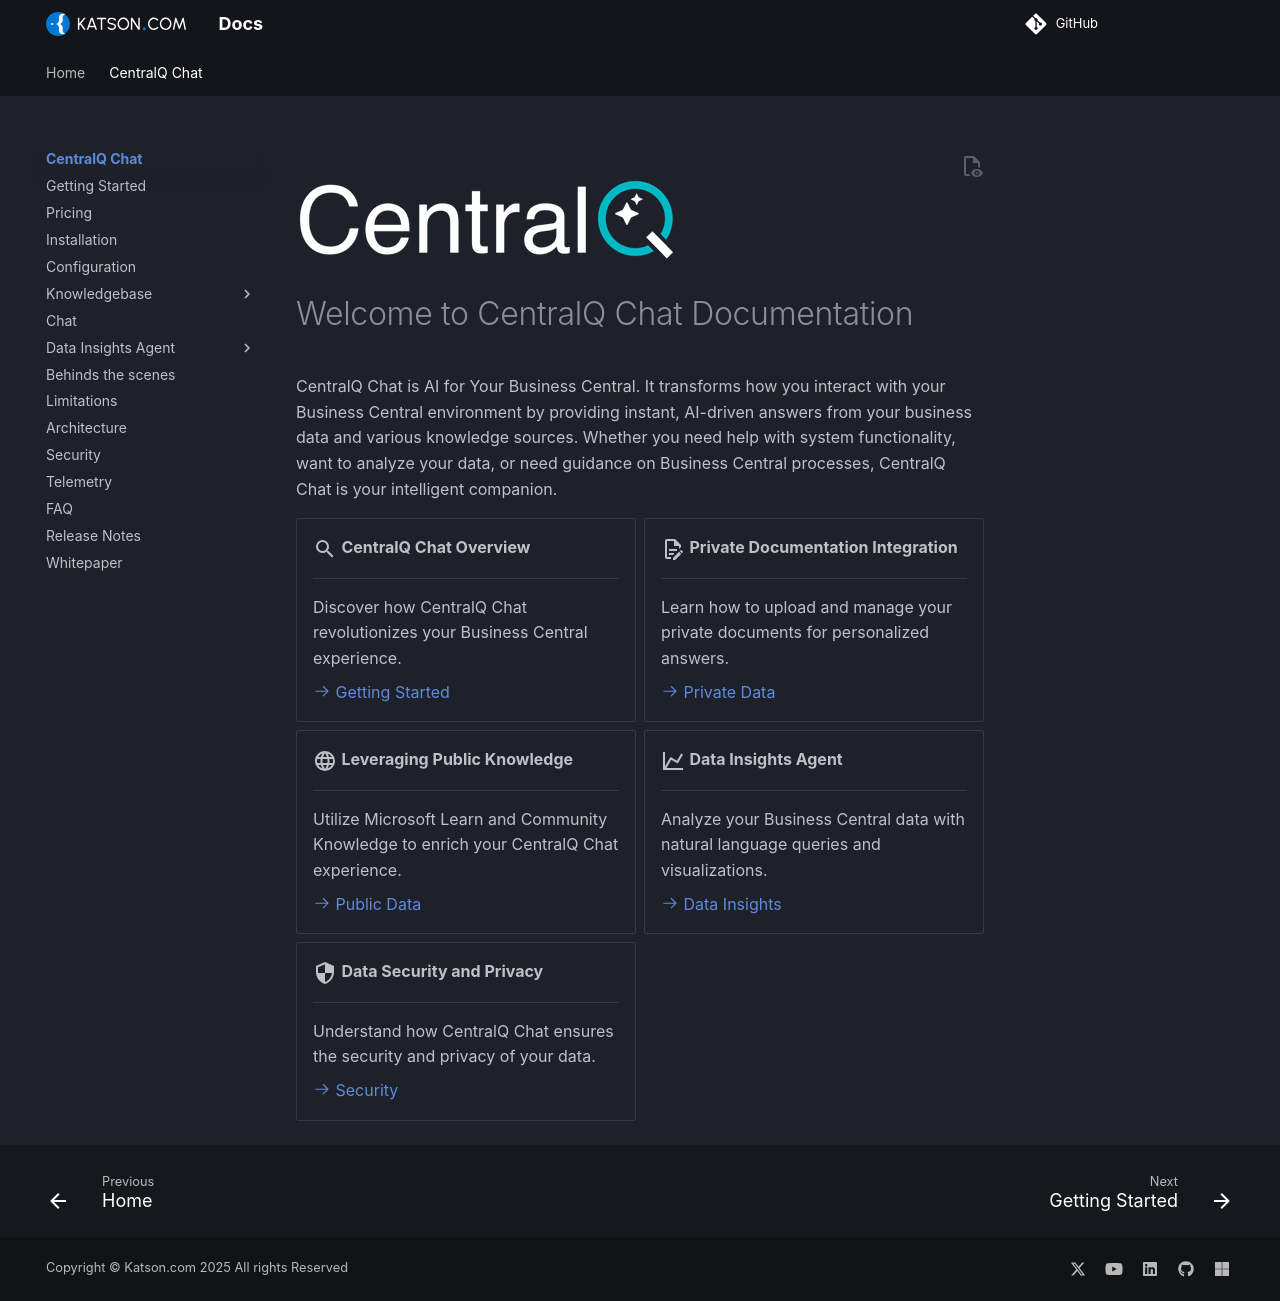

repository: Katson-com/docs · page: centralq-chat/index.html · generator: mkdocs

![CentralQ Logo](../assets/img/centralq-chat-logo-dark-mode.png)

# Welcome to CentralQ Chat Documentation

CentralQ Chat is AI for Your Business Central. It transforms how you interact with your Business Central environment by providing instant, AI-driven answers from your business data and various knowledge sources. Whether you need help with system functionality, want to analyze your data, or need guidance on Business Central processes, CentralQ Chat is your intelligent companion.

<div class="grid cards" markdown>

-   :material-magnify:{ .lg .middle } __CentralQ Chat Overview__

    ---

    Discover how CentralQ Chat revolutionizes your Business Central experience.

    [:octicons-arrow-right-24: Getting Started](getting-started.md)

-   :material-file-document-edit-outline:{ .lg .middle } __Private Documentation Integration__

    ---

    Learn how to upload and manage your private documents for personalized answers.

    [:octicons-arrow-right-24: Private Data](knowledgebase/private-data/add-files.md)

-   :material-web:{ .lg .middle } __Leveraging Public Knowledge__

    ---

    Utilize Microsoft Learn and Community Knowledge to enrich your CentralQ Chat experience.

    [:octicons-arrow-right-24: Public Data](knowledgebase/public-data.md)

-   :material-chart-line:{ .lg .middle } __Data Insights Agent__

    ---

    Analyze your Business Central data with natural language queries and visualizations.

    [:octicons-arrow-right-24: Data Insights](data-insights/index.md)

-   :material-security:{ .lg .middle } __Data Security and Privacy__

    ---

    Understand how CentralQ Chat ensures the security and privacy of your data.

    [:octicons-arrow-right-24: Security](security.md)

</div>
